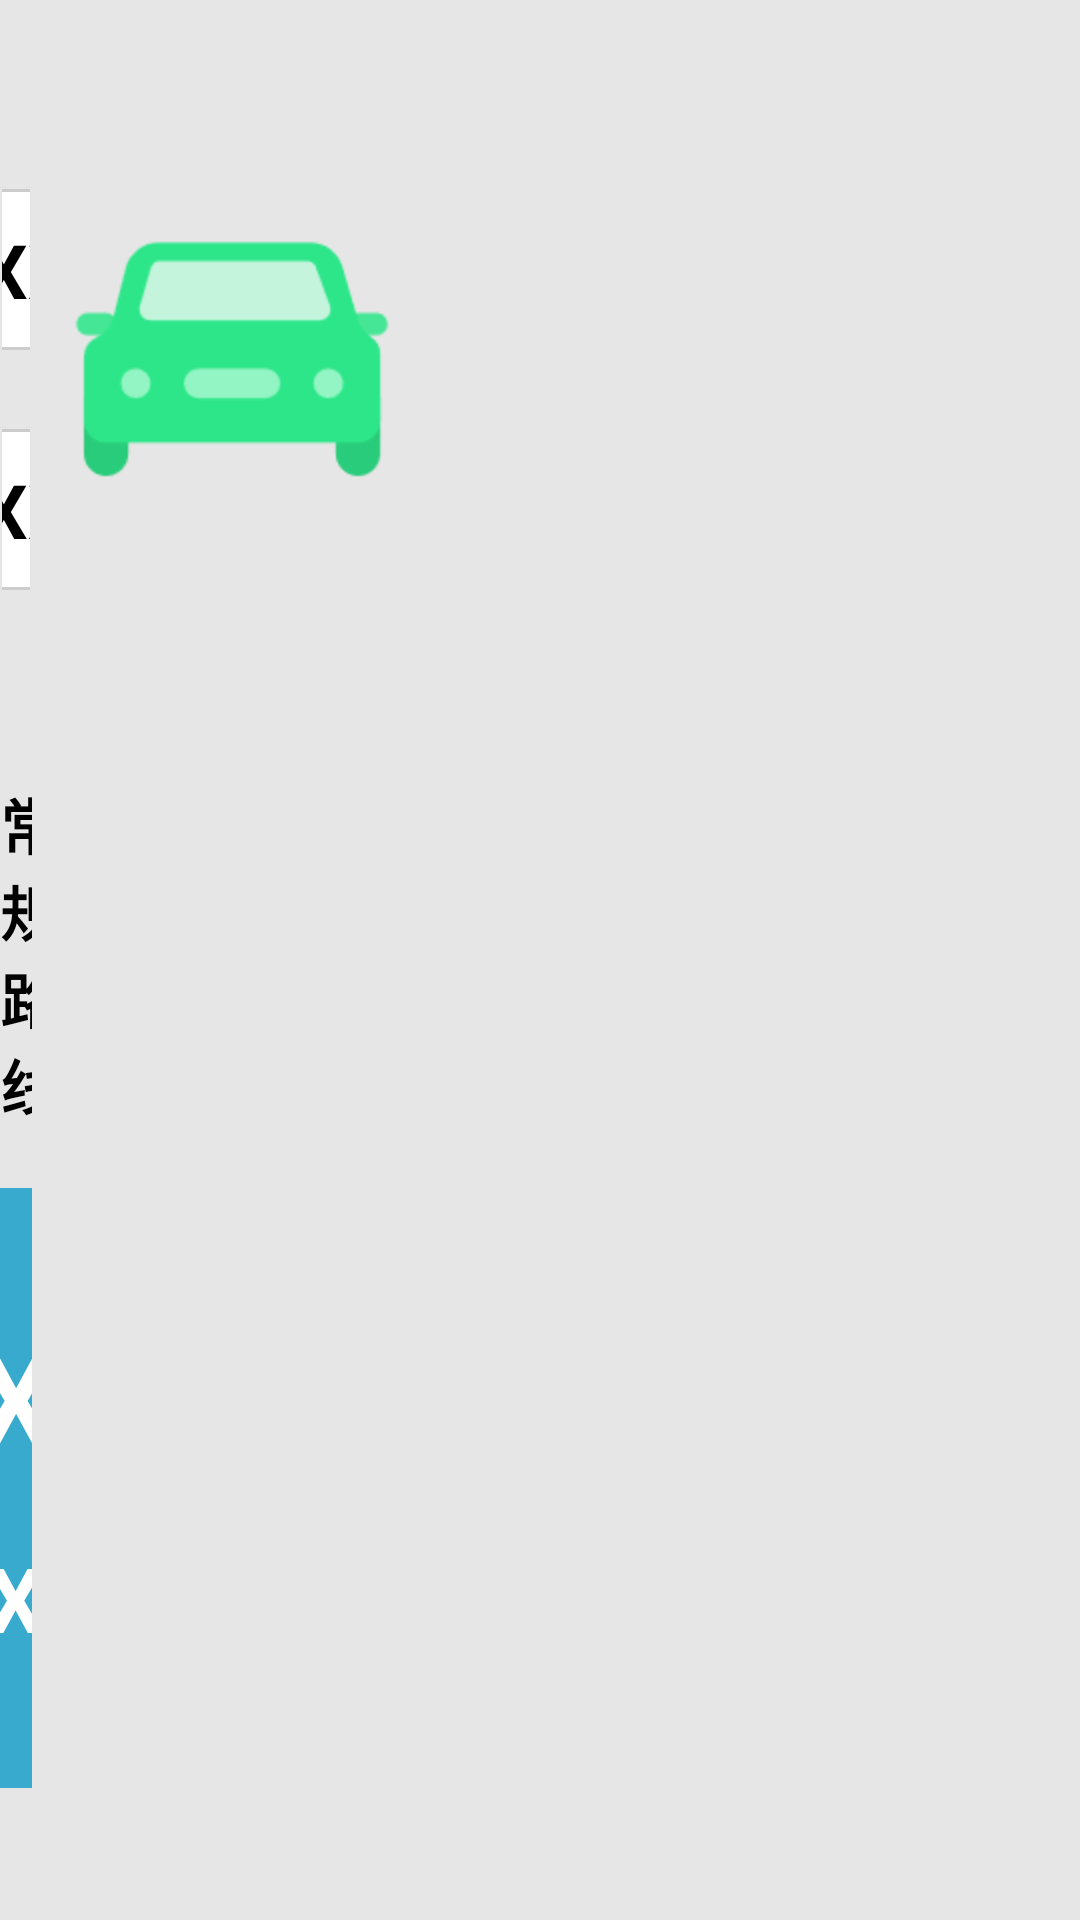

Here is an Android app screen rendered from its layout file. Give the layout XML and the strings, colors and styles it references.
<!-- AndroidManifest.xml: application theme AppTheme.NoActionBar -->
<!-- res/layout/activity_road_detail.xml -->
<?xml version="1.0" encoding="utf-8"?>
<LinearLayout xmlns:android="http://schemas.android.com/apk/res/android"
    xmlns:tools="http://schemas.android.com/tools"
    android:layout_width="match_parent"
    android:layout_height="match_parent"
    android:background="#e7e6e6"
    android:orientation="horizontal"
    tools:context=".ui.lzz.RoadDetailActivity">

    <LinearLayout
        android:layout_width="match_parent"
        android:layout_height="match_parent"
        android:layout_marginTop="50dp"
        android:layout_weight="3"
        android:orientation="horizontal">

        <LinearLayout
            android:layout_width="match_parent"
            android:layout_height="wrap_content"
            android:layout_weight="1"
            android:gravity="center"
            android:orientation="vertical">

            <LinearLayout
                android:layout_width="match_parent"
                android:layout_height="match_parent"
                android:layout_weight="1"
                android:gravity="center"
                android:orientation="horizontal"
                android:padding="10dp">

                <ImageView
                    android:layout_width="60dp"
                    android:layout_height="60dp"
                    android:src="@mipmap/start" />

                <TextView
                    android:id="@+id/tv_start_position"
                    android:layout_width="200dp"
                    android:layout_height="wrap_content"
                    android:background="@drawable/bg_gray_strock_white"
                    android:padding="10dp"
                    android:text="XXXXX"
                    android:textColor="#000"
                    android:textSize="25sp"
                    android:textStyle="bold" />

            </LinearLayout>

            <LinearLayout
                android:layout_width="match_parent"
                android:layout_height="match_parent"
                android:layout_weight="1"
                android:gravity="center"
                android:orientation="horizontal"
                android:padding="10dp">

                <ImageView
                    android:layout_width="60dp"
                    android:layout_height="60dp"
                    android:src="@mipmap/end" />

                <TextView
                    android:id="@+id/tv_end_position"
                    android:layout_width="200dp"
                    android:layout_height="wrap_content"
                    android:background="@drawable/bg_gray_strock_white"
                    android:padding="10dp"
                    android:text="XXXXX"
                    android:textColor="#000"
                    android:textSize="25sp"
                    android:textStyle="bold" />

            </LinearLayout>

            <TextView
                android:layout_width="wrap_content"
                android:layout_height="wrap_content"
                android:layout_marginTop="50dp"
                android:text="常规路线"
                android:textColor="#000"
                android:textSize="20sp"
                android:textStyle="bold" />

            <LinearLayout
                android:layout_width="200dp"
                android:layout_height="200dp"
                android:layout_marginTop="20sp"
                android:background="#37aace"
                android:gravity="center"
                android:orientation="vertical">

                <TextView
                    android:id="@+id/tv_time"
                    android:layout_width="wrap_content"
                    android:layout_height="wrap_content"
                    android:text="XXXXX"
                    android:textColor="#fff"
                    android:textSize="40sp"
                    android:textStyle="bold" />

                <TextView
                    android:id="@+id/tv_distance"
                    android:layout_width="wrap_content"
                    android:layout_height="wrap_content"
                    android:layout_marginTop="20dp"
                    android:text="XXXXX"
                    android:textColor="#fff"
                    android:textSize="30sp"
                    android:textStyle="bold" />

            </LinearLayout>

        </LinearLayout>

        <ImageView
            android:layout_width="wrap_content"
            android:layout_height="wrap_content"
            android:src="@mipmap/car3" />

    </LinearLayout>

    <LinearLayout
        android:layout_width="match_parent"
        android:layout_height="match_parent"
        android:layout_weight="2"
        android:orientation="vertical">

        <ListView
            android:id="@+id/lv_road_detail"
            android:layout_width="match_parent"
            android:layout_height="match_parent"></ListView>

    </LinearLayout>


</LinearLayout>
<!-- resources referenced by this layout -->
<resources>
  <!-- drawable bg_gray_strock_white (drawable) -->
  <?xml version="1.0" encoding="utf-8"?>
  <shape xmlns:android="http://schemas.android.com/apk/res/android">
      <solid android:color="#fff" />
      <stroke
          android:width="1dp"
          android:color="#ccc" />
  </shape>
  <!-- mipmap car3: png bitmap (mipmap-hdpi, 2591 bytes) -->
  <!-- mipmap end: png bitmap (mipmap-hdpi, 1408 bytes) -->
  <!-- mipmap start: png bitmap (mipmap-hdpi, 1398 bytes) -->
  <style name="AppTheme.NoActionBar">
          <item name="android:textColor">#000000</item>
          <item name="windowActionBar">false</item>
          <item name="windowNoTitle">true</item>
      </style>
</resources>
